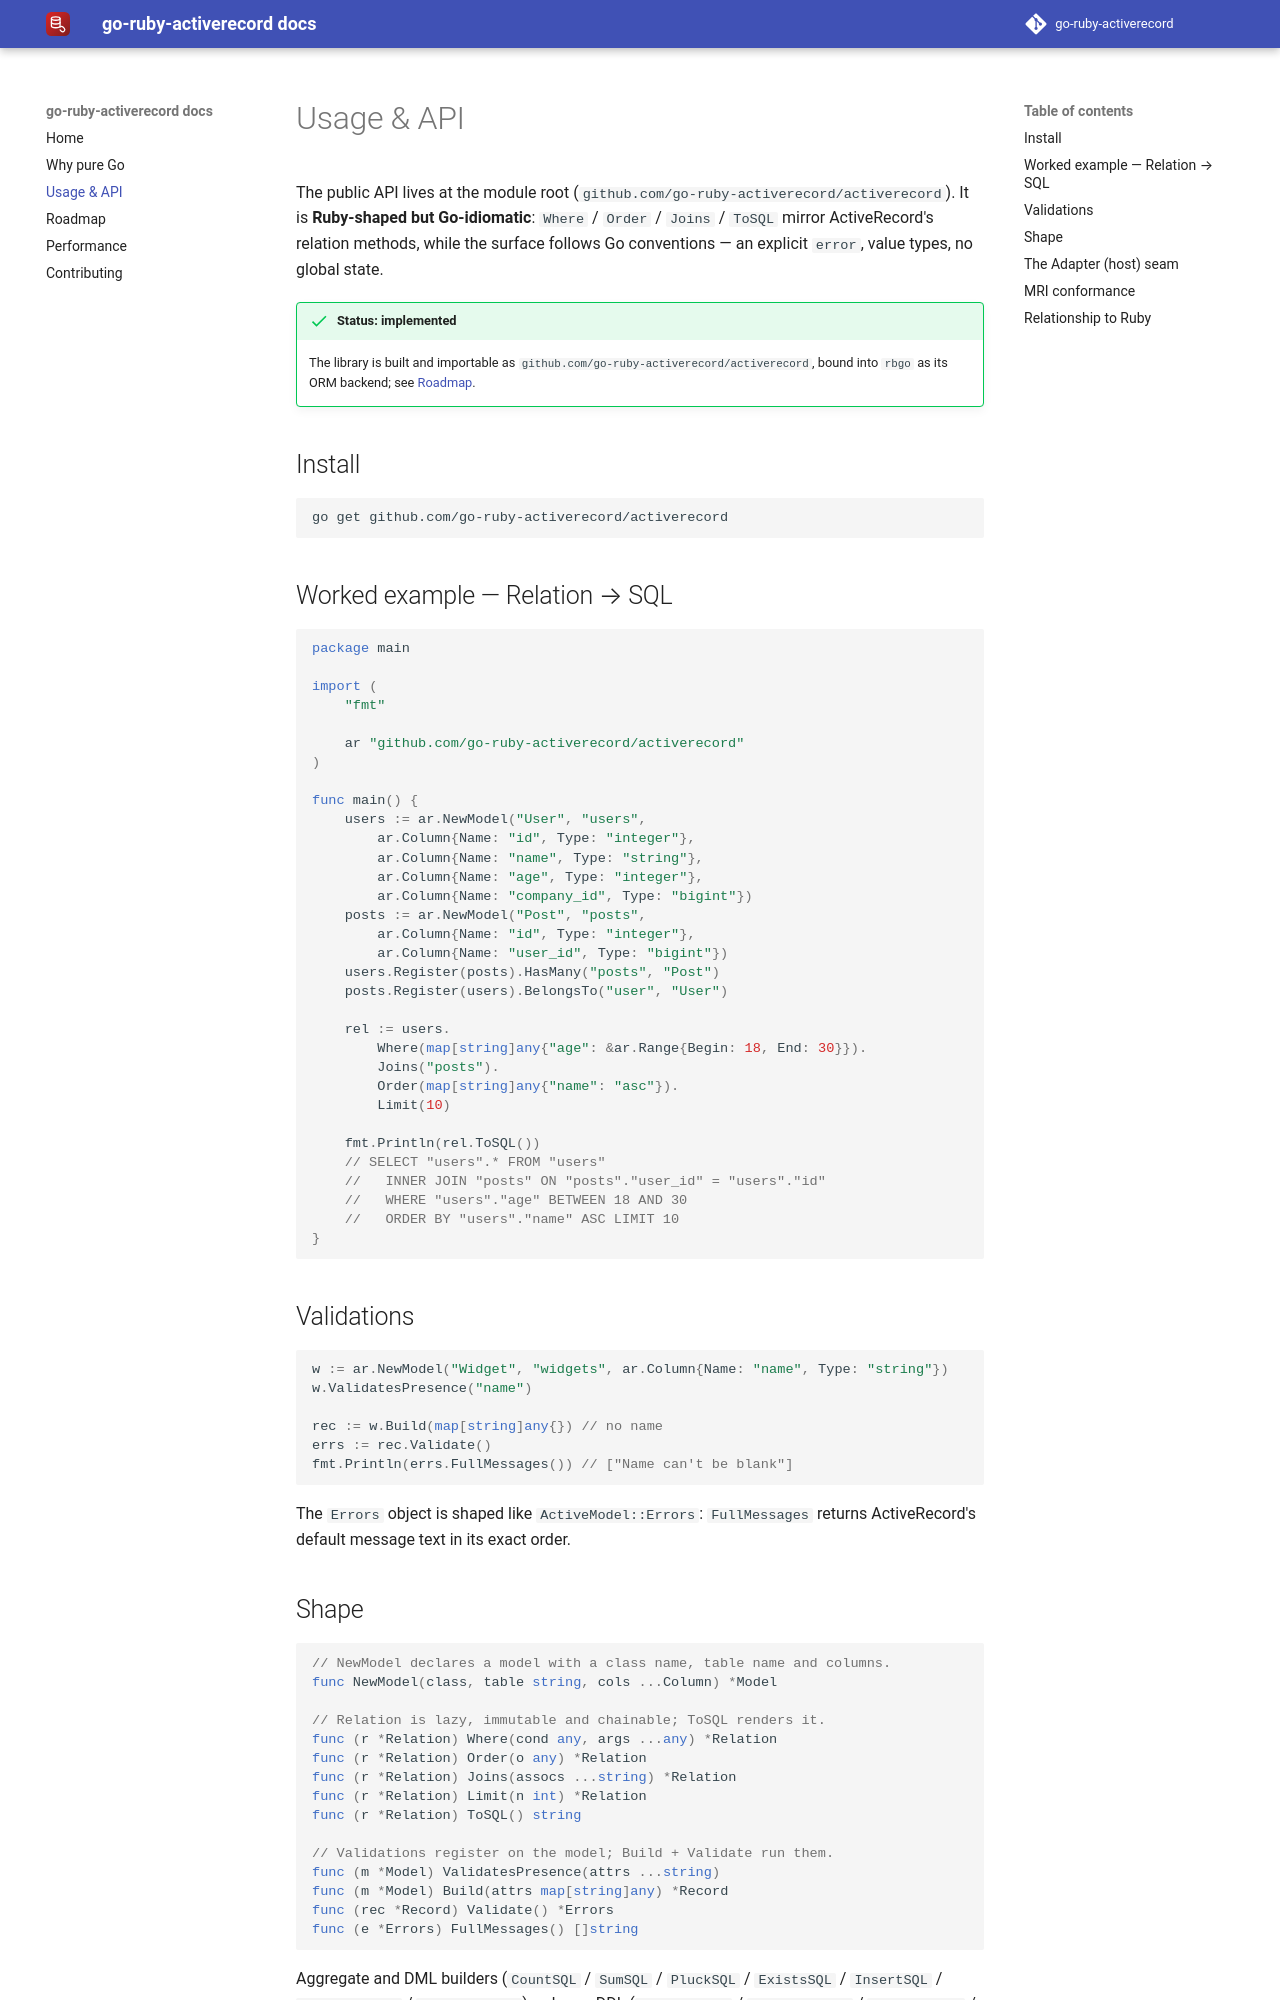

repository: go-ruby-activerecord/docs · page: 0.1/api/index.html · generator: mkdocs

# Usage & API

The public API lives at the module root (`github.com/go-ruby-activerecord/activerecord`).
It is **Ruby-shaped but Go-idiomatic**: `Where` / `Order` / `Joins` / `ToSQL`
mirror ActiveRecord's relation methods, while the surface follows Go conventions
— an explicit `error`, value types, no global state.

!!! success "Status: implemented"
    The library is built and importable as `github.com/go-ruby-activerecord/activerecord`,
    bound into `rbgo` as its ORM backend; see [Roadmap](roadmap.md).

## Install

```sh
go get github.com/go-ruby-activerecord/activerecord
```

## Worked example — Relation → SQL

```go
package main

import (
	"fmt"

	ar "github.com/go-ruby-activerecord/activerecord"
)

func main() {
	users := ar.NewModel("User", "users",
		ar.Column{Name: "id", Type: "integer"},
		ar.Column{Name: "name", Type: "string"},
		ar.Column{Name: "age", Type: "integer"},
		ar.Column{Name: "company_id", Type: "bigint"})
	posts := ar.NewModel("Post", "posts",
		ar.Column{Name: "id", Type: "integer"},
		ar.Column{Name: "user_id", Type: "bigint"})
	users.Register(posts).HasMany("posts", "Post")
	posts.Register(users).BelongsTo("user", "User")

	rel := users.
		Where(map[string]any{"age": &ar.Range{Begin: 18, End: 30}}).
		Joins("posts").
		Order(map[string]any{"name": "asc"}).
		Limit(10)

	fmt.Println(rel.ToSQL())
	// SELECT "users".* FROM "users"
	//   INNER JOIN "posts" ON "posts"."user_id" = "users"."id"
	//   WHERE "users"."age" BETWEEN 18 AND 30
	//   ORDER BY "users"."name" ASC LIMIT 10
}
```

## Validations

```go
w := ar.NewModel("Widget", "widgets", ar.Column{Name: "name", Type: "string"})
w.ValidatesPresence("name")

rec := w.Build(map[string]any{}) // no name
errs := rec.Validate()
fmt.Println(errs.FullMessages()) // ["Name can't be blank"]
```

The `Errors` object is shaped like `ActiveModel::Errors`: `FullMessages` returns
ActiveRecord's default message text in its exact order.
